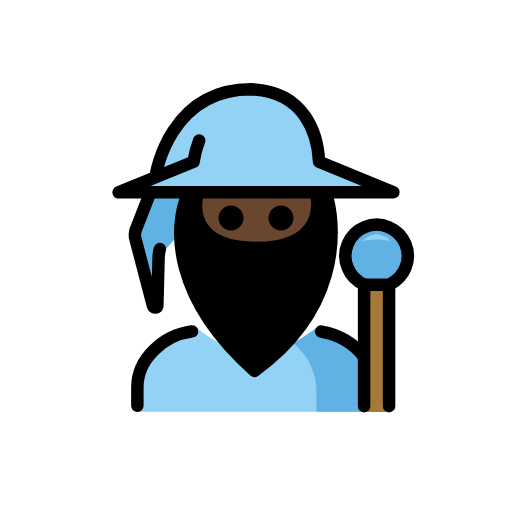
t = 0.00 s
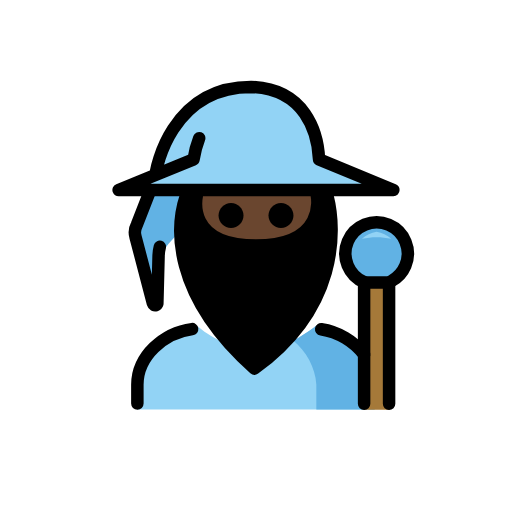
t = 0.48 s
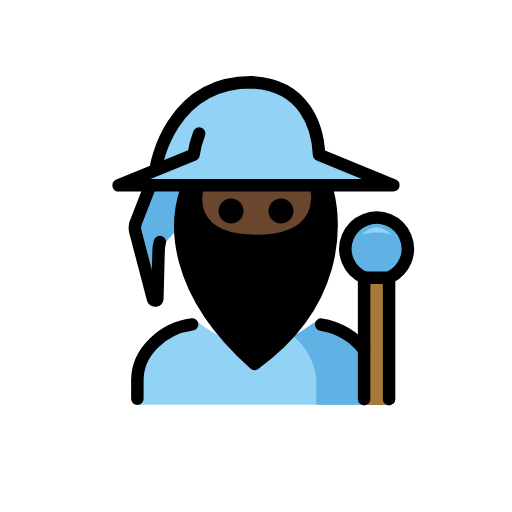
t = 1.43 s
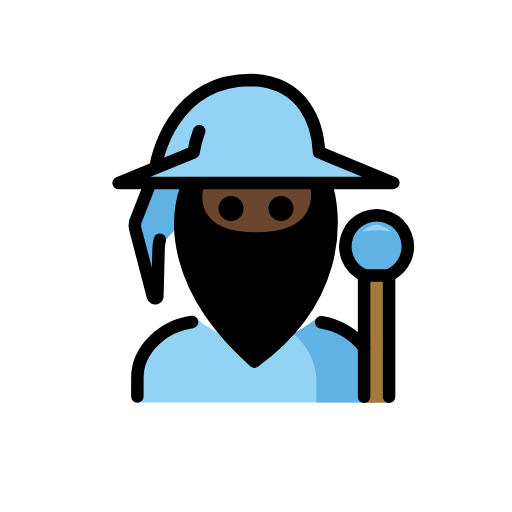
t = 1.90 s
t = 2.38 s: frame unchanged from t = 1.43 s, image omitted
t = 3.33 s: frame unchanged from t = 0.48 s, image omitted

The animated SVG that drew these frames (rendered in a browser with its animation timeline set to each time). Animation: 1 SMIL element (animateTransform=1); one cycle of 3.80 s, repeats indefinitely.

<?xml version='1.0' encoding='utf-8'?>
<svg xmlns="http://www.w3.org/2000/svg" id="emoji" viewBox="-5 -5 82 82" version="1.1" width="200" height="200" role="img">
  <title>OpenMoji: man mage: dark skin tone</title><g><g id="color">
    <path fill="#92D3F5" d="M58,25.7l-11.9-4.8c-0.2-4.3-1.9-11.3-10.6-11.6c-12,0-14.6,11-14.6,11l-1,2l-0.6,1.2L14,25.7" />
    <path fill="#61B2E4" d="M19.0858,25.7L16.8,31.4c-0.3115,0.5831-0.3832,1.2648-0.2,1.9L19.5,44 c0.0564,0.1933,0.2588,0.3043,0.4521,0.2479C20.0717,44.213,20.1651,44.1195,20.2,44l0.2-7.7l0.6-0.6l1-1.3l8-8.8" />
    <path fill="#92D3F5" d="M17,60.949v-4c0-4.9941,4.6413-9.3352,9.6335-9.3352c6,5,12.9974,4.9176,18.9974-0.0824 C50.625,47.5314,55,51.9549,55,56.949v4" />
    <path fill="#61B2E4" d="M45.6624,60.949v-4.0122c-0.1404-2.631-1.6486-5.3621-3.7023-7.0128 c0.9952-0.5542,2.6756-1.5633,3.6708-2.3927C50.625,47.5314,55,51.9549,55,56.949v4" />
    <path fill="#61B2E4" d="M53.3683,40.539c-2.5437-1.0747-3.7346-4.008-2.6599-6.5517s4.008-3.7346,6.5517-2.6599 s3.7346,4.008,2.6599,6.5517c-0.4479,1.0601-1.2477,1.9332-2.2646,2.4721" />
    <path fill="#92D3F5" d="M55.3145,32.4717c-0.8786,0.137-1.6948,0.5381-2.34,1.15c1.5407-0.3467,3.1393-0.3467,4.68,0 C57.0093,33.0098,56.1931,32.6087,55.3145,32.4717z" />
    <polyline fill="#A57939" points="57.314,61 57.314,40.539 53.314,40.539 53.314,61" />
  </g>
  <g id="hair">
    <path fill="#000000" d="M35.7577,54.3964c13.4215-9.6934,13.0943-22.1473,11.7-27.5827h-1.7c0,0,1.5809,7.897-9.7577,7.897 s-9.496-7.897-9.496-7.897h-1.7463C23.1558,31.5588,22.3608,42.4881,35.7577,54.3964z" />
  </g>
  <g id="skin">
    <path fill="#6a462f" d="M45.7577,25.8136c0,0,1.5809,8.897-9.7577,8.897s-9.496-8.897-9.496-8.897" />
  </g>
  <g id="line">
    <path fill="none" stroke="#000000" stroke-linecap="round" stroke-linejoin="round" stroke-width="2" d="M19.0858,25.8L16.9,31.4 c-0.3115,0.5831-0.3832,1.2648-0.2,1.9L19.5,44c0.0564,0.1933,0.2588,0.3043,0.4521,0.2479C20.0717,44.213,20.1651,44.1195,20.2,44 l0.2-7.7c0.0103-0.473,0.0775-0.943,0.2-1.4" />
    <path fill="none" stroke="#000000" stroke-linecap="round" stroke-linejoin="round" stroke-width="2" d="M26.9,17.5 c-0.4245,1.0967-0.7263,2.2369-0.9,3.4l0,0l-12,4.9h44l-11.9-4.9c-0.2-4.3-2.2-11.3-10.9-11.6C22.2,9.3,20,22.8,20,22.8" />
    <path fill="none" stroke="#000000" stroke-linecap="round" stroke-linejoin="round" stroke-width="2" d="M53.3683,40.59 c-2.5437-1.0747-3.7346-4.008-2.6599-6.5517s4.008-3.7346,6.5517-2.6599s3.7346,4.008,2.6599,6.5517 c-0.4479,1.0601-1.2477,1.9332-2.2646,2.4721" />
    <polyline fill="none" stroke="#000000" stroke-linecap="round" stroke-linejoin="round" stroke-width="2" points="57.314,60.051 57.314,40.605 53.314,40.605 53.314,60.051" />
    <path fill="none" stroke="#000000" stroke-linecap="round" stroke-linejoin="round" stroke-width="2" d="M46.4401,48.109 c2.7065,0.407,5.2719,1.9246,6.8759,4.0597" />
    <path fill="none" stroke="#000000" stroke-linecap="round" stroke-linejoin="round" stroke-width="2" d="M17,60v-3 c0-4.5823,4.2159-8.3326,8.7675-8.92" />
    <path d="M42,29.9c0,1.1-0.9,2-2,2s-2-0.9-2-2s0.9-2,2-2S42,28.8,42,29.9" />
    <path d="M34,29.9c0,1.1-0.9,2-2,2c-1.1,0-2-0.9-2-2s0.9-2,2-2C33.1,27.9,34,28.8,34,29.9" />
    <path fill="none" stroke="#000000" stroke-linecap="round" stroke-linejoin="round" stroke-width="2" d="M33,38.1c1.9,1,4.1,1,6,0" />
    <path fill="none" stroke="#000000" stroke-linecap="round" stroke-linejoin="round" stroke-width="2" d="M35.7577,54.3964 c13.4215-9.6934,13.0943-22.1473,11.7-27.5827h-1.7c0,0,1.5809,7.897-9.7577,7.897s-9.496-7.897-9.496-7.897h-1.7463 C23.1558,31.5588,22.3608,42.4881,35.7577,54.3964z" />
  </g>
<animateTransform attributeName="transform" type="translate" values="0 0;0 -1.5;0 0" dur="3.8s" repeatCount="indefinite" /></g></svg>
